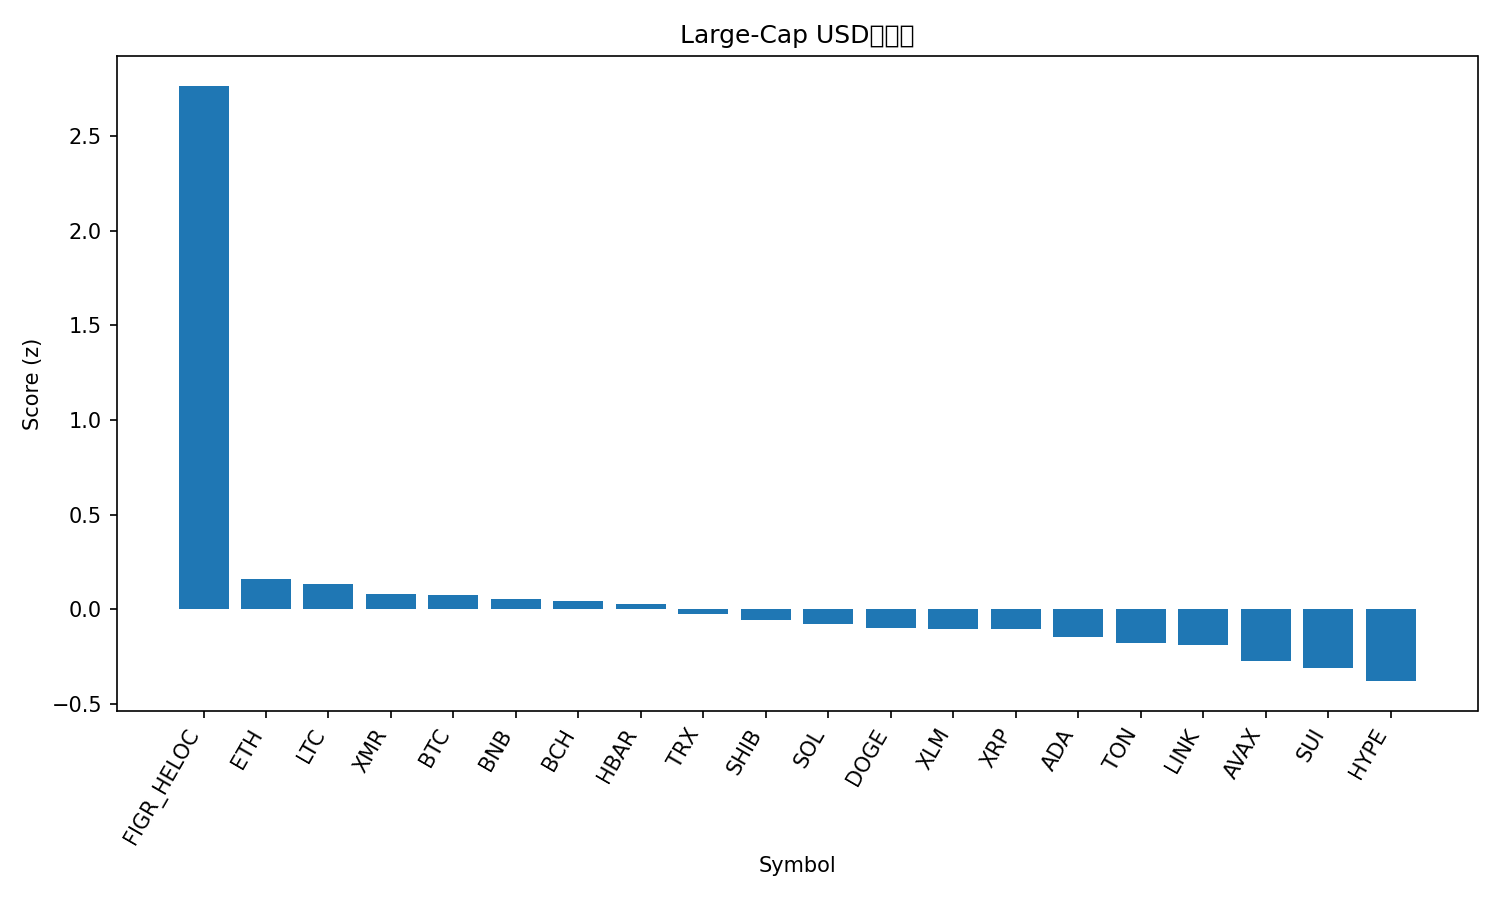

The table this chart was drawn from, first rows:
rank, name, symbol, price, pct_1h, pct_24h, pct_7d, pct_1h_vs_btc, pct_24h_vs_btc, pct_7d_vs_btc, market_cap_rank, market_cap, volume_usd, score
1, Figure Heloc, FIGR_HELOC, 1.045, 0.03007, 572.7, 110.2, 0.006931, 572.8, 111.8, 13, 13981951807, 101732900, 2.767
2, Ethereum, ETH, 3872, 0.1664, 0.59, -1.935, 0.1432, 0.7085, -0.3085, 2, 467236709828, 21672629607, 0.161
3, Litecoin, LTC, 98.99, 0.1246, 3.735, 2.868, 0.1014, 3.853, 4.495, 30, 7568937081, 637681915, 0.1346
4, Monero, XMR, 343.3, 0.03024, 4.676, 3.344, 0.007093, 4.794, 4.971, 33, 6332977188, 151458231, 0.07828
5, Bitcoin, BTC, 109880, 0.02314, -0.1185, -1.627, 0.0, 0.0, 0.0, 1, 2191168423353, 38330094320, 0.07434
6, BNB, BNB, 1085, 0.08079, 0.2003, -2.576, 0.05765, 0.3188, -0.9497, 4, 149487218874, 1239151239, 0.05394
7, Bitcoin Cash, BCH, 553.6, -0.06459, -0.0289, 8.639, -0.08774, 0.08958, 10.27, 18, 11041904464, 324811472, 0.04207
8, Hedera, HBAR, 0.1988, -0.1793, 0.3695, 16.26, -0.2025, 0.488, 17.88, 27, 8444586726, 385713148, 0.02724
9, TRON, TRX, 0.296, -0.05355, 0.03282, -0.8496, -0.07669, 0.1513, 0.7769, 10, 28018177850, 464965068, -0.02337
10, Shiba Inu, SHIB, 1.009e-05, -0.117, 1.592, -0.4976, -0.1402, 1.71, 1.129, 34, 5947096632, 126109284, -0.05803
11, Solana, SOL, 185, -0.1091, -1.565, -4.076, -0.1322, -1.447, -2.449, 6, 102047663061, 3936197968, -0.0803
12, Dogecoin, DOGE, 0.1862, -0.1118, 0.1091, -5.698, -0.135, 0.2276, -4.072, 9, 28206284324, 1106605284, -0.09697
13, Stellar, XLM, 0.3028, -0.09499, -1.778, -6.639, -0.1181, -1.659, -5.012, 20, 9703501562, 153858322, -0.102
14, XRP, XRP, 2.48, -0.1539, -0.5124, -3.761, -0.1771, -0.3939, -2.134, 5, 149310495961, 3063214461, -0.1062
15, Cardano, ADA, 0.6081, -0.1676, -0.9577, -6.757, -0.1907, -0.8393, -5.13, 11, 22246497599, 886366878, -0.1458
16, Toncoin, TON, 2.29, -0.3797, 0.8827, 6.676, -0.4029, 1.001, 8.303, 35, 5768697204, 198265023, -0.1768
17, Chainlink, LINK, 17.2, -0.2602, -0.577, -4.344, -0.2834, -0.4585, -2.717, 16, 11987250125, 523547035, -0.1875
18, Avalanche, AVAX, 18.51, -0.3921, 0.8807, -5.097, -0.4153, 0.9992, -3.47, 28, 7894225711, 369213939, -0.2754
19, Sui, SUI, 2.36, -0.4327, -0.887, -5.728, -0.4559, -0.7685, -4.101, 26, 8545845537, 648679301, -0.3119
20, Hyperliquid, HYPE, 43.07, -0.6403, -2.614, 3.898, -0.6634, -2.496, 5.525, 17, 11663159441, 520091610, -0.3795
21, Zcash, ZEC, 400.4, -2.855, 4.801, 48.83, -2.878, 4.919, 50.45, 32, 6543859848, 1379175539, -1.456
